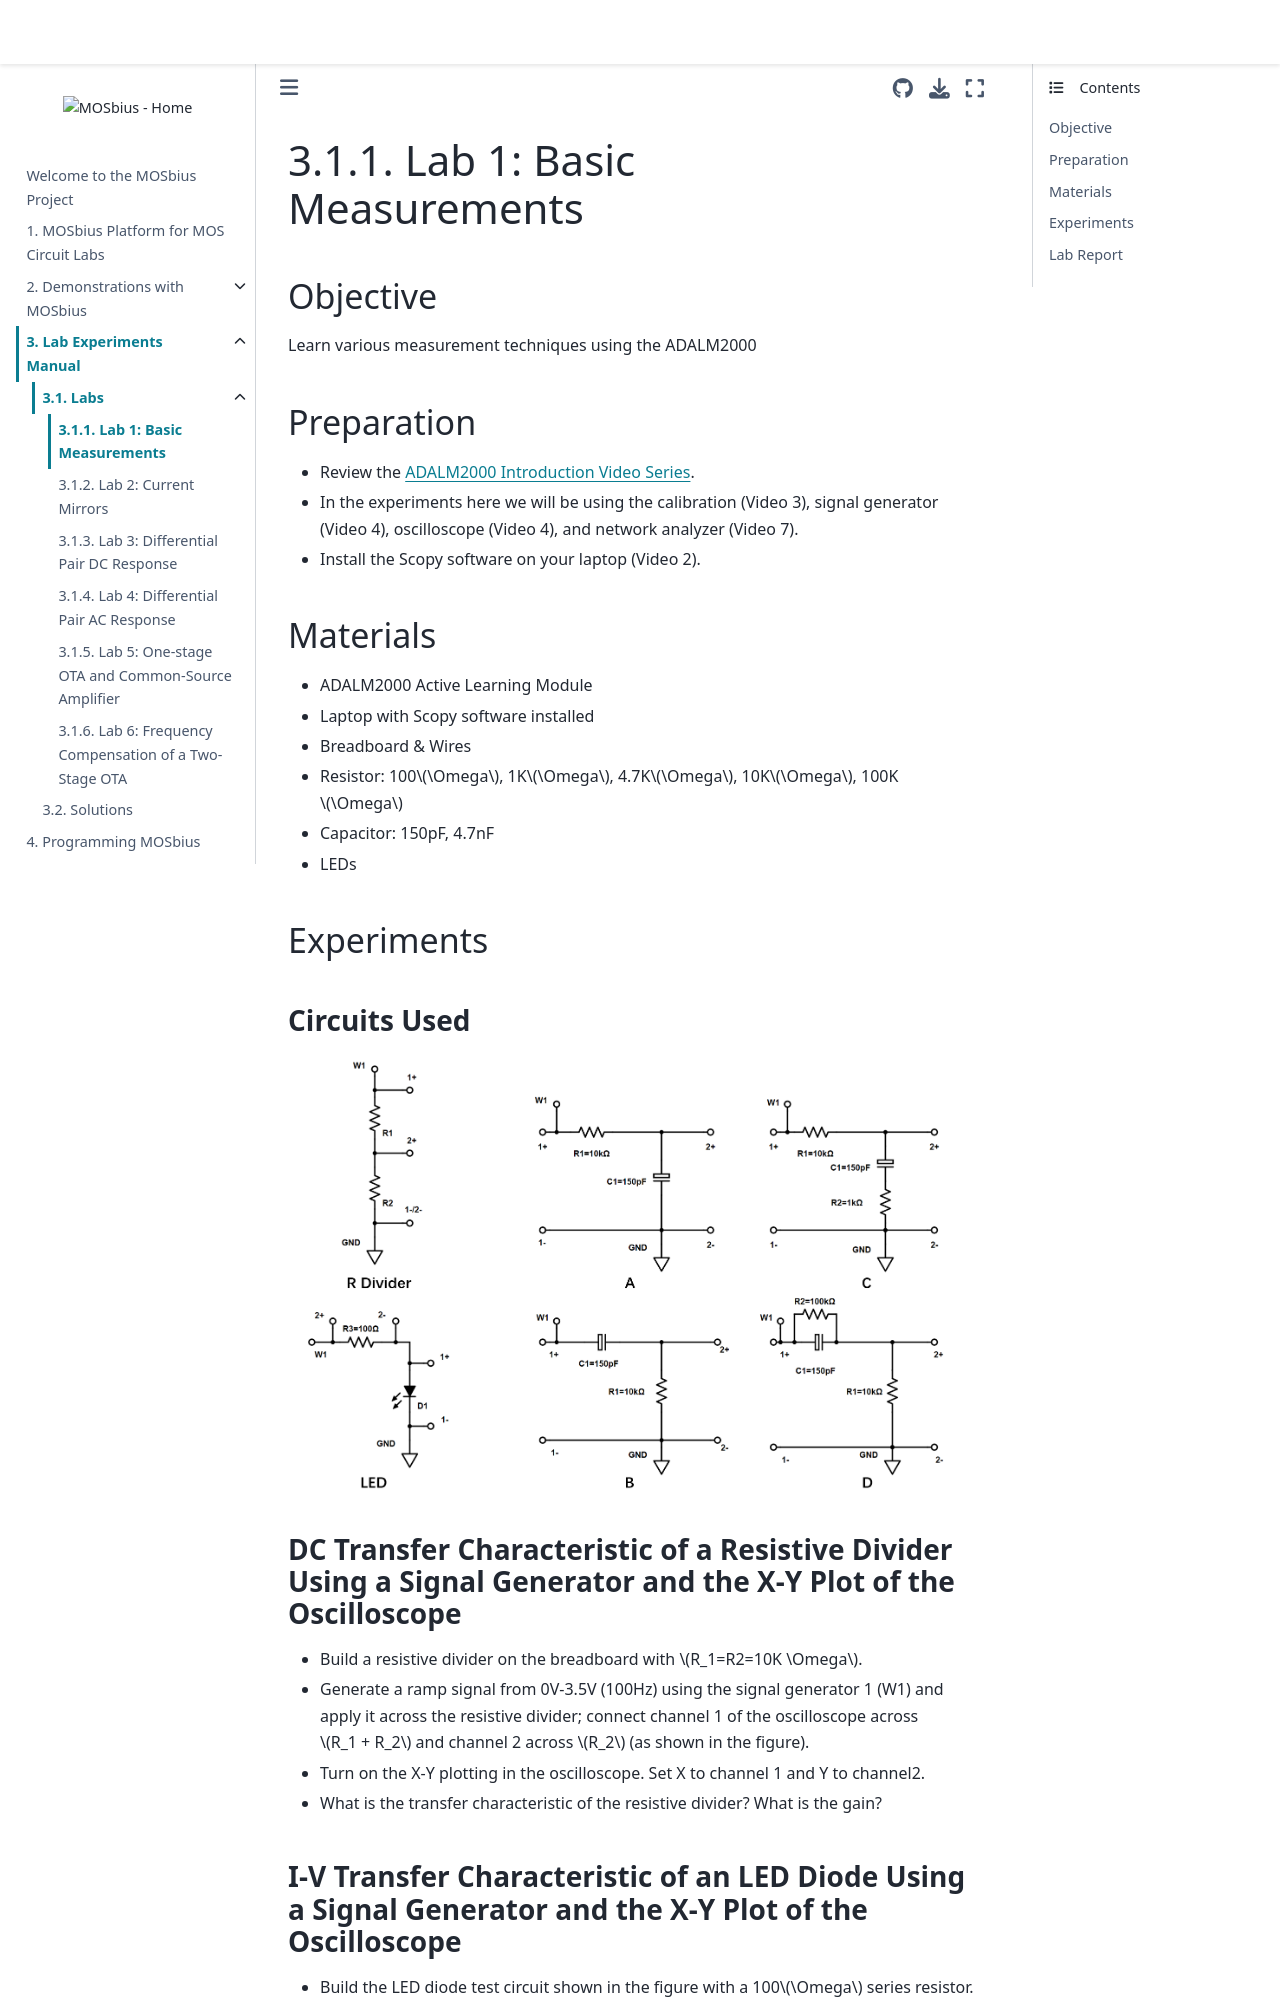

repository: peterkinget/MOSbiusBook · page: 3a_experiments/Lab_1_introduction/introduction_PK.html · generator: jekyll

# Lab 1: Basic Measurements
## Objective
Learn various measurement techniques using the ADALM2000

## Preparation
* Review the [ADALM2000 Introduction Video Series](https://www.youtube.com/watch?v=LCf-_iREESQ&list=PLE6soOeVPOJ0Pj5sMui4KPDiTa7HY50y3&pp=iAQB). 
* In the experiments here we will be using the calibration (Video 3), signal generator (Video 4), oscilloscope (Video 4), and network analyzer (Video 7). 
* Install the Scopy software on your laptop (Video 2). 

## Materials
* ADALM2000 Active Learning Module
* Laptop with Scopy software installed
* Breadboard & Wires
* Resistor: 100$\Omega$, 1K$\Omega$, 4.7K$\Omega$, 10K$\Omega$, 100K$\Omega$
* Capacitor: 150pF, 4.7nF
* LEDs

## Experiments

### Circuits Used
![Fig. Schematics of RC networks.](<img/Diode_RC_networks.png>)

### DC Transfer Characteristic of a Resistive Divider Using a Signal Generator and the X-Y Plot of the Oscilloscope
   * Build a resistive divider on the breadboard with $R_1=R2=10K \Omega$. 
   * Generate a ramp signal from 0V-3.5V (100Hz) using the signal generator 1 (W1) and apply it across the resistive divider; connect channel 1 of the oscilloscope across $R_1 + R_2$ and channel 2 across $R_2$ (as shown in the figure). 
   * Turn on the X-Y plotting in the oscilloscope. Set X to channel 1 and Y to channel2.  
   * What is the transfer characteristic of the resistive divider? What is the gain?
